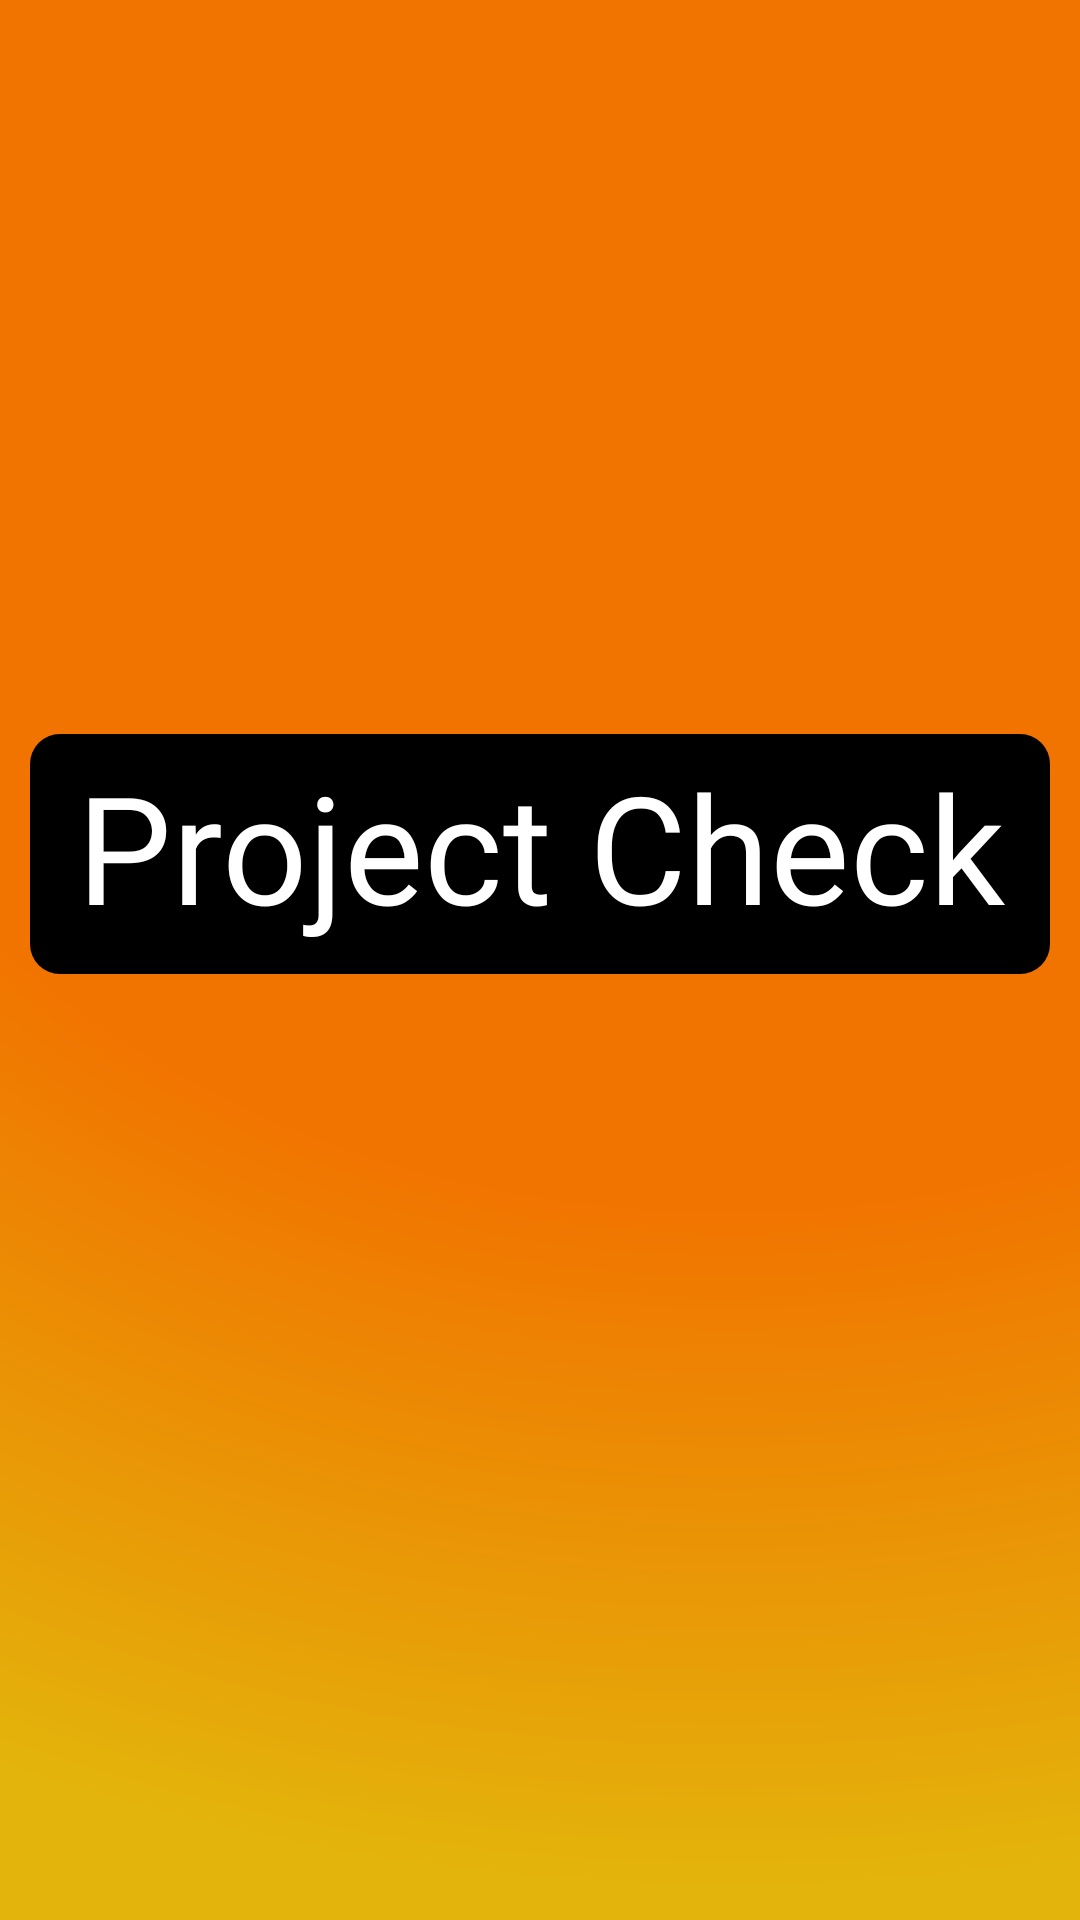

Android layout source for this screen:
<!-- AndroidManifest.xml: activity theme Theme.ProjectCheck.NoActionBar -->
<!-- res/layout/activity_splash.xml -->
<?xml version="1.0" encoding="utf-8"?>
<androidx.constraintlayout.widget.ConstraintLayout xmlns:android="http://schemas.android.com/apk/res/android"
    xmlns:app="http://schemas.android.com/apk/res-auto"
    xmlns:tools="http://schemas.android.com/tools"
    android:layout_width="match_parent"
    android:layout_height="match_parent"
    android:layout_gravity="center"
    android:background="@drawable/ic_splashactivity"
    tools:context=".activities.SplashActivity">

    <ImageView
        android:layout_width="match_parent"
        android:layout_height="80dp"
        android:layout_marginLeft="10dp"
        android:layout_marginTop="280dp"
        android:layout_marginRight="10dp"
        android:layout_marginBottom="351dp"
        android:background="@drawable/black_button"
        app:layout_constraintBottom_toBottomOf="parent"
        app:layout_constraintEnd_toStartOf="@+id/tv_app_name"
        app:layout_constraintStart_toStartOf="parent"
        app:layout_constraintTop_toTopOf="parent" />

    <TextView
        android:id="@+id/tv_app_name"
        android:layout_width="match_parent"
        android:layout_height="wrap_content"
        android:layout_marginTop="280dp"
        android:layout_marginBottom="356dp"
        android:fontFamily="@font/quicksand"
        android:gravity="center_horizontal"
        android:text="@string/app_name"
        android:textColor="@color/white"
        android:textSize="@dimen/splash_screen_title_size"
        app:layout_constraintBottom_toBottomOf="parent"
        app:layout_constraintEnd_toEndOf="parent"
        app:layout_constraintStart_toStartOf="parent"
        app:layout_constraintTop_toTopOf="parent" />


</androidx.constraintlayout.widget.ConstraintLayout>
<!-- resources referenced by this layout -->
<resources>
  <color name="white">#FFFFFFFF</color>
  <dimen name="splash_screen_title_size">50sp</dimen>
  <!-- drawable black_button (drawable-v24) -->
  <?xml version="1.0" encoding="utf-8"?>
  <shape xmlns:android="http://schemas.android.com/apk/res/android"
      android:shape="rectangle">
  
      <solid
          android:angle="360"
          android:color="@color/black"
          android:type="linear">
      </solid>
  
      <corners
          android:radius="10dp">
  
      </corners>
  
  </shape>
  <!-- drawable ic_splashactivity (drawable-v24) -->
  <vector xmlns:android="http://schemas.android.com/apk/res/android"
      xmlns:aapt="http://schemas.android.com/aapt"
      android:width="360dp"
      android:height="800dp"
      android:viewportWidth="360"
      android:viewportHeight="800">
    <path
        android:pathData="M0,0h360v800h-360z">
      <aapt:attr name="android:fillColor">
        <gradient 
            android:centerX="243"
            android:centerY="183"
            android:gradientRadius="603.99"
            android:type="radial">
          <item android:offset="0.53" android:color="#FFF17400"/>
          <item android:offset="1" android:color="#FFE3B40B"/>
        </gradient>
      </aapt:attr>
    </path>
  </vector>
  <string name="app_name">Project Check</string>
  <style name="Theme.ProjectCheck.NoActionBar">
          <item name="windowActionBar">false</item>
          <item name="windowNoTitle">true</item>
      </style>
  <color name="black">#FF000000</color>
</resources>
